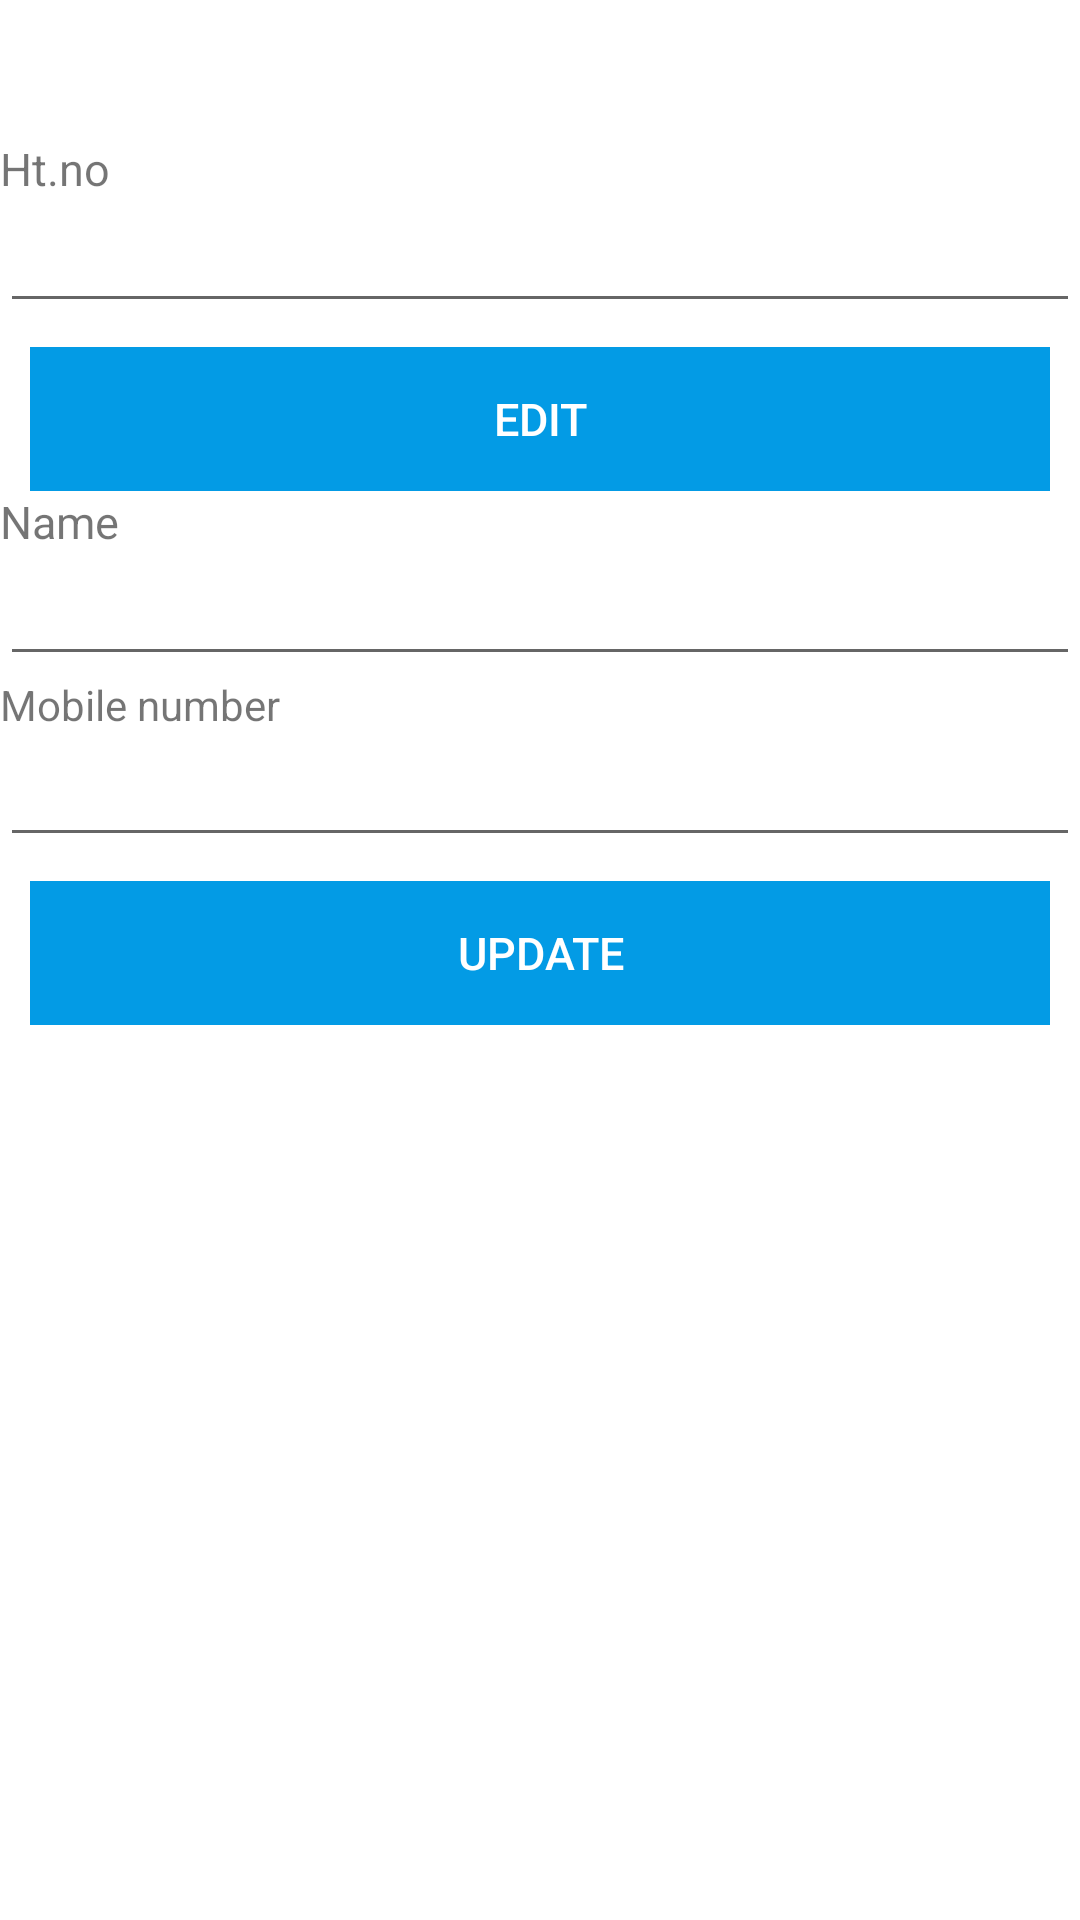

Layout XML and referenced resources for this Android screen:
<!-- AndroidManifest.xml: application theme AppTheme -->
<!-- res/layout/activity_edit.xml -->
<?xml version="1.0" encoding="utf-8"?>
<RelativeLayout xmlns:android="http://schemas.android.com/apk/res/android"
    android:layout_width="match_parent"
    android:layout_height="match_parent"
    android:background="#ffffff"
    >

    <TextView
        android:id="@+id/textView4"
        android:layout_width="wrap_content"
        android:layout_height="wrap_content"
        android:layout_alignParentLeft="true"
        android:layout_alignParentStart="true"
        android:layout_alignParentTop="true"
        android:layout_marginTop="46dp"
        android:text="Ht.no"
        android:textSize="15sp" />

    <EditText
        android:id="@+id/htNo"
        android:layout_width="match_parent"
        android:layout_height="wrap_content"
        android:layout_alignParentLeft="true"
        android:layout_alignParentStart="true"
        android:layout_below="@+id/textView4"
        android:capitalize="characters"
        android:maxLength="10" />

    <Button
        android:id="@+id/editBtn"
        style="@style/Base.Widget.AppCompat.Button.Borderless"
        android:layout_width="match_parent"
        android:layout_height="wrap_content"
        android:layout_below="@+id/htNo"
        android:layout_centerHorizontal="true"
        android:layout_marginLeft="10dp"
        android:layout_marginRight="10dp"
        android:layout_marginTop="8dp"
        android:background="#039be5"
        android:nestedScrollingEnabled="false"
        android:onClick="onClick"
        android:text="Edit"
        android:textColor="#ffffff"
        android:textSize="15sp" />

    <TextView
        android:id="@+id/textView5"
        android:layout_width="wrap_content"
        android:layout_height="wrap_content"
        android:layout_alignParentLeft="true"
        android:layout_alignParentStart="true"
        android:layout_below="@+id/editBtn"
        android:text="Name"
        android:textSize="15sp" />

    <EditText
        android:id="@+id/editText2"
        android:layout_width="match_parent"
        android:layout_height="wrap_content"
        android:layout_alignParentLeft="true"
        android:layout_alignParentStart="true"
        android:layout_below="@+id/textView5"
        android:capitalize="characters" />

    <TextView
        android:id="@+id/textView6"
        android:layout_width="wrap_content"
        android:layout_height="wrap_content"
        android:layout_alignParentLeft="true"
        android:layout_alignParentStart="true"
        android:layout_below="@+id/editText2"
        android:text="Mobile number" />


    <Button
        android:id="@+id/updateBtn"
        style="@style/Base.Widget.AppCompat.Button.Borderless"
        android:layout_width="match_parent"
        android:layout_height="wrap_content"
        android:layout_alignParentEnd="true"
        android:layout_alignParentRight="true"
        android:layout_below="@+id/mobileNum"
        android:layout_marginLeft="10dp"
        android:layout_marginRight="10dp"
        android:layout_marginTop="8dp"
        android:background="#039be5"
        android:onClick="onClick"
        android:text="Update"
        android:textColor="#ffffff"
        android:textSize="15sp" />

    <EditText
        android:id="@+id/mobileNum"
        android:layout_width="match_parent"
        android:layout_height="wrap_content"
        android:layout_alignParentLeft="true"
        android:layout_alignParentStart="true"
        android:layout_below="@+id/textView6"
        android:ems="10"
        android:inputType="phone" />

</RelativeLayout>
<!-- resources referenced by this layout -->
<resources>
  <style name="AppTheme" parent="Theme.AppCompat.Light.DarkActionBar">
          
          <item name="colorPrimary">#1565c0</item>
          <item name="colorPrimaryDark">#01579b</item>
          <item name="colorAccent">#039be5</item>
      </style>
</resources>
